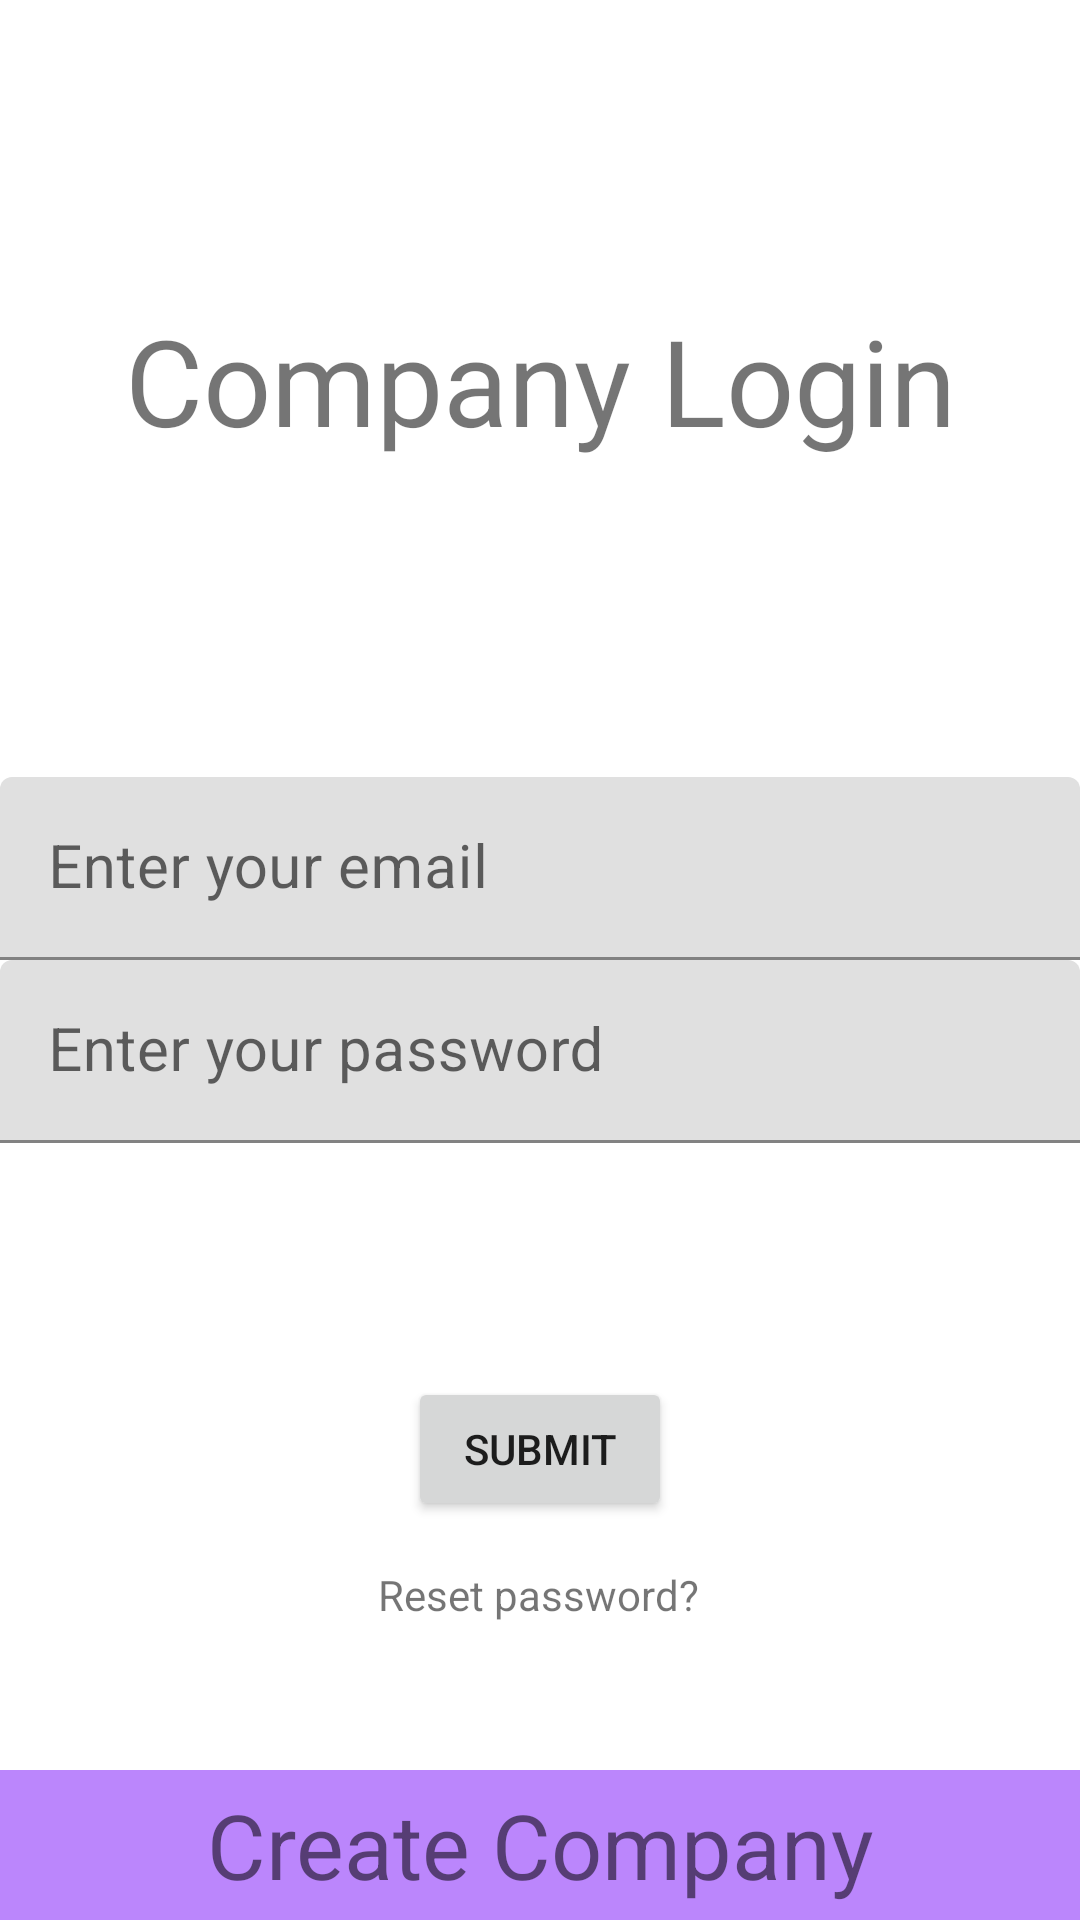

This screen was rendered from an Android layout file. Write that file and the resources it references.
<!-- AndroidManifest.xml: application theme Theme.InternsManagementSystem -->
<!-- res/layout/activity_company_login.xml -->
<?xml version="1.0" encoding="utf-8"?>
<androidx.constraintlayout.widget.ConstraintLayout xmlns:android="http://schemas.android.com/apk/res/android"
    xmlns:app="http://schemas.android.com/apk/res-auto"
    xmlns:tools="http://schemas.android.com/tools"
    android:layout_width="match_parent"
    android:layout_height="match_parent"
    tools:context=".CompanyLoginActivity">

    <TextView
        android:id="@+id/textView"
        android:layout_width="wrap_content"
        android:layout_height="wrap_content"
        android:text="Company Login"
        android:layout_marginTop="100sp"
        android:textSize="40sp"
        app:layout_constraintEnd_toEndOf="parent"
        app:layout_constraintStart_toStartOf="parent"
        app:layout_constraintTop_toTopOf="parent" />

    <LinearLayout
        android:id="@+id/linearLayout"
        android:layout_width="match_parent"
        android:layout_height="wrap_content"
        android:orientation="vertical"
        app:layout_constraintBottom_toBottomOf="parent"
        app:layout_constraintEnd_toEndOf="parent"
        app:layout_constraintStart_toStartOf="parent"
        app:layout_constraintTop_toTopOf="parent">

        <com.google.android.material.textfield.TextInputLayout
            android:layout_width="match_parent"
            android:layout_height="match_parent">

            <com.google.android.material.textfield.TextInputEditText
                android:layout_width="match_parent"
                android:layout_height="wrap_content"
                android:hint="Enter your email"
                android:textSize="20sp" />
        </com.google.android.material.textfield.TextInputLayout>

        <com.google.android.material.textfield.TextInputLayout
            android:layout_width="match_parent"
            android:layout_height="match_parent">

            <com.google.android.material.textfield.TextInputEditText
                android:layout_width="match_parent"
                android:layout_height="wrap_content"
                android:hint="Enter your password"
                android:textSize="20sp" />
        </com.google.android.material.textfield.TextInputLayout>


    </LinearLayout>

    <Button
        android:id="@+id/button"
        android:layout_width="wrap_content"
        android:layout_height="wrap_content"
        android:text="Submit"
        app:layout_constraintBottom_toBottomOf="parent"
        app:layout_constraintEnd_toEndOf="parent"
        app:layout_constraintStart_toStartOf="parent"
        app:layout_constraintTop_toBottomOf="@+id/linearLayout"
        android:layout_marginBottom="55sp"/>

    <TextView
        android:id="@+id/textView2"
        android:layout_width="wrap_content"
        android:layout_height="wrap_content"
        android:text="Reset password?"
        android:layout_marginTop="15sp"
        app:layout_constraintEnd_toEndOf="parent"
        app:layout_constraintHorizontal_bias="0.498"
        app:layout_constraintStart_toStartOf="parent"
        app:layout_constraintTop_toBottomOf="@+id/button"
        android:onClick="goToForgotPassword"/>

    <LinearLayout
        android:layout_width="match_parent"
        android:layout_height="50dp"
        android:orientation="horizontal"
        app:layout_constraintBottom_toBottomOf="parent"
        app:layout_constraintEnd_toEndOf="parent"
        app:layout_constraintStart_toStartOf="parent"
        android:background="@color/purple_200"
        android:gravity="center">

        <TextView
            android:id="@+id/textView3"
            android:layout_width="wrap_content"
            android:layout_height="wrap_content"
            android:layout_weight="1"
            android:text="Create Company"
            android:textAlignment="center"
            android:textSize="30sp"/>
    </LinearLayout>
</androidx.constraintlayout.widget.ConstraintLayout>
<!-- resources referenced by this layout -->
<resources>
  <style name="Theme.InternsManagementSystem" parent="Theme.MaterialComponents.DayNight.NoActionBar">
          
          <item name="colorPrimary">@color/purple_500</item>
          <item name="colorPrimaryVariant">@color/purple_700</item>
          <item name="colorOnPrimary">@color/white</item>
          
          <item name="colorSecondary">@color/teal_200</item>
          <item name="colorSecondaryVariant">@color/teal_700</item>
          <item name="colorOnSecondary">@color/black</item>
          
          <item name="android:statusBarColor" tools:targetApi="l">?attr/colorPrimaryVariant</item>
          
      </style>
  <!-- not gathered from this repository: default colours our renderer supplied (Android Studio template values) -->
  <color name="purple_200">#FFBB86FC</color>
  <color name="purple_500">#FF6200EE</color>
  <color name="purple_700">#FF3700B3</color>
  <color name="teal_200">#FF03DAC5</color>
  <color name="teal_700">#FF018786</color>
  <color name="black">#FF000000</color>
  <color name="white">#FFFFFFFF</color>
</resources>
